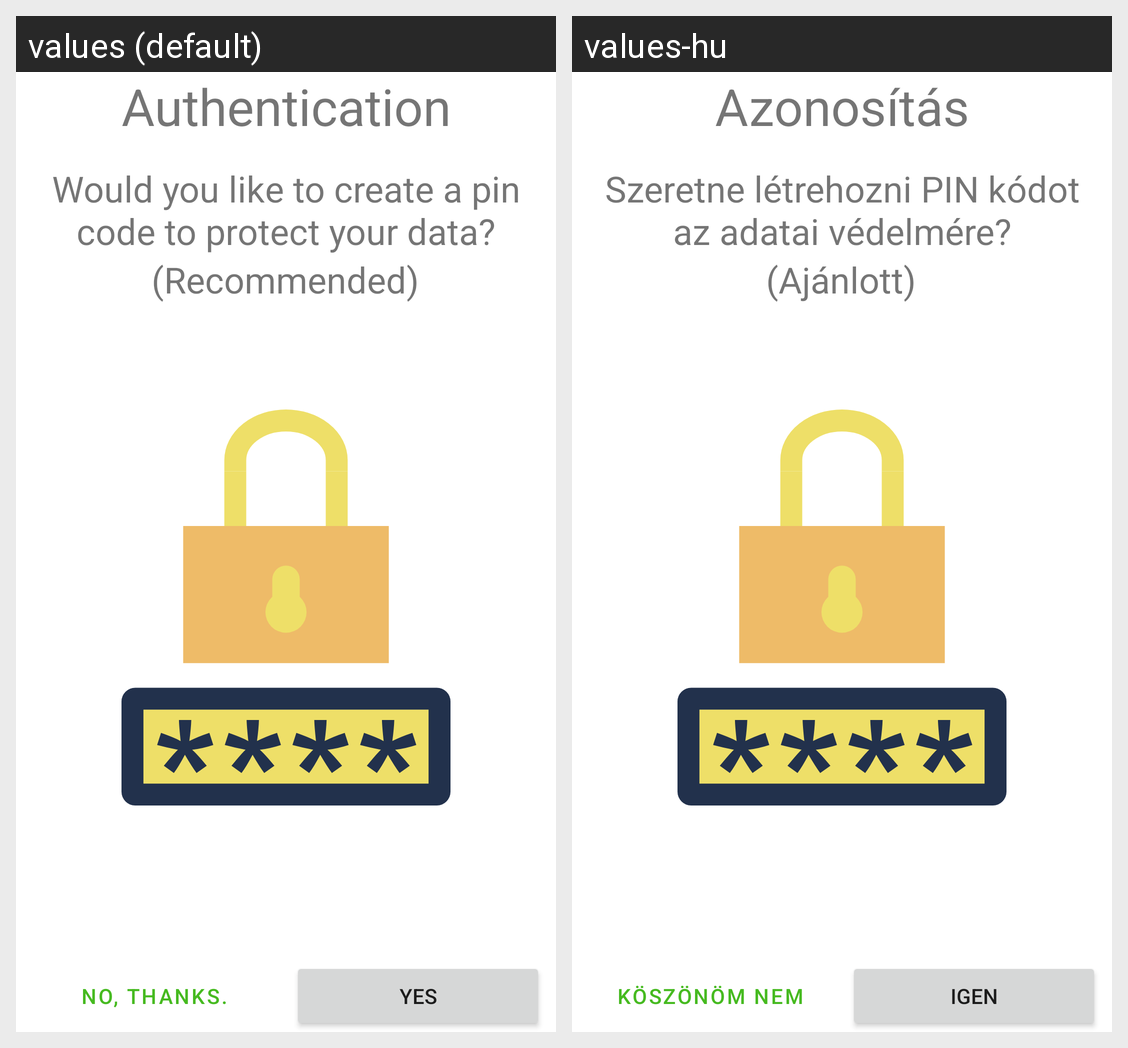

This grid shows one Android layout under two languages. Give, for every string resource on the screen, its name, the default text and each shown locale's text.
Android screen res/layout/fragment_ask_authentication.xml rendered under 2 locales, left to right: values (default), values-hu. Device: Nexus 5 (rendered at 1080×1920; each locale shown at half size, 540×960, under a caption strip naming it); theme Theme.ExpenseTracker.
Strings drawn on this screen, with the default value and each locale's value (text and hints the layout hard-codes, and strings that could not be matched under every locale, appear in the picture but are not listed):

authentication
  values: Authentication
  values-hu: Azonosítás

want_create_pin
  values: Would you like to create a pin code to protect your data?
  values-hu: Szeretne létrehozni PIN kódot az adatai védelmére?

recommended
  values: (Recommended)
  values-hu: (Ajánlott)

no_thanks
  values: No, thanks.
  values-hu: Köszönöm nem

yes
  values: Yes
  values-hu: Igen
